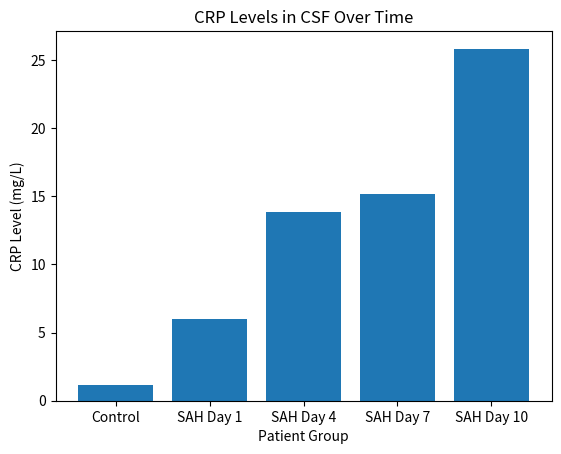

Reproduce this figure in Python.
import pandas as pd
import matplotlib.pyplot as plt

# Sample data for CRP levels
data = {'Group': ['Control', 'SAH Day 1', 'SAH Day 4', 'SAH Day 7', 'SAH Day 10'],
        'CRP Level (mg/L)': [1.15, 5.99, 13.83, 15.17, 25.82]}

# Create DataFrame
df = pd.DataFrame(data)

# Plotting
plt.bar(df['Group'], df['CRP Level (mg/L)'])
plt.title('CRP Levels in CSF Over Time')
plt.xlabel('Patient Group')
plt.ylabel('CRP Level (mg/L)')
plt.show()

# Further analysis can be added here.